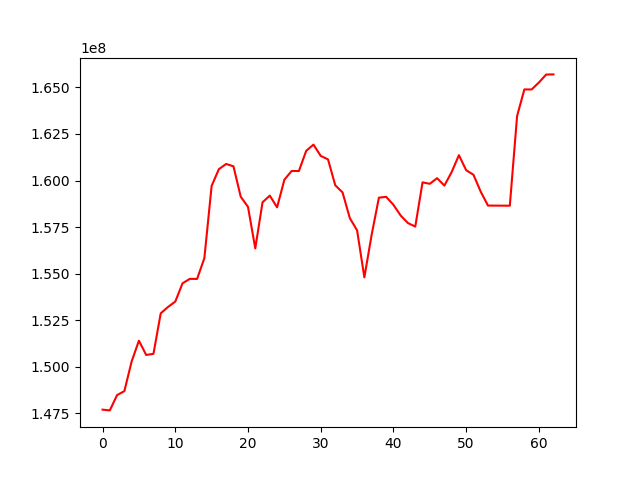

Source data for this figure (header and first rows):
, 0
0, 147687391
1, 147647207
2, 148470569
3, 148681713
4, 150277207
5, 151393067
6, 150626532
7, 150686581
8, 152862970
9, 153204823
10, 153494013
11, 154477661
12, 154714300
13, 154712137
14, 155826383
15, 159712856
16, 160611467
17, 160889820
18, 160762009
19, 159128569
20, 158582434
21, 156351924
22, 158830813
23, 159186795
24, 158558010
25, 160040648
26, 160511471
27, 160509391
28, 161592515
29, 161928075
30, 161322635
31, 161136102
32, 159742814
33, 159360775
34, 157978179
35, 157320323
36, 154796607
37, 157080101
38, 159078211
39, 159121703
40, 158690669
41, 158113431
42, 157711545
43, 157524647
44, 159900180
45, 159822896
46, 160125346
47, 159726517
48, 160450267
49, 161361580
50, 160552296
51, 160309974
52, 159397835
53, 158652641
54, 158650315
55, 158648054
56, 158645848
57, 163465917
58, 164893754
59, 164891442
... 3 more rows
